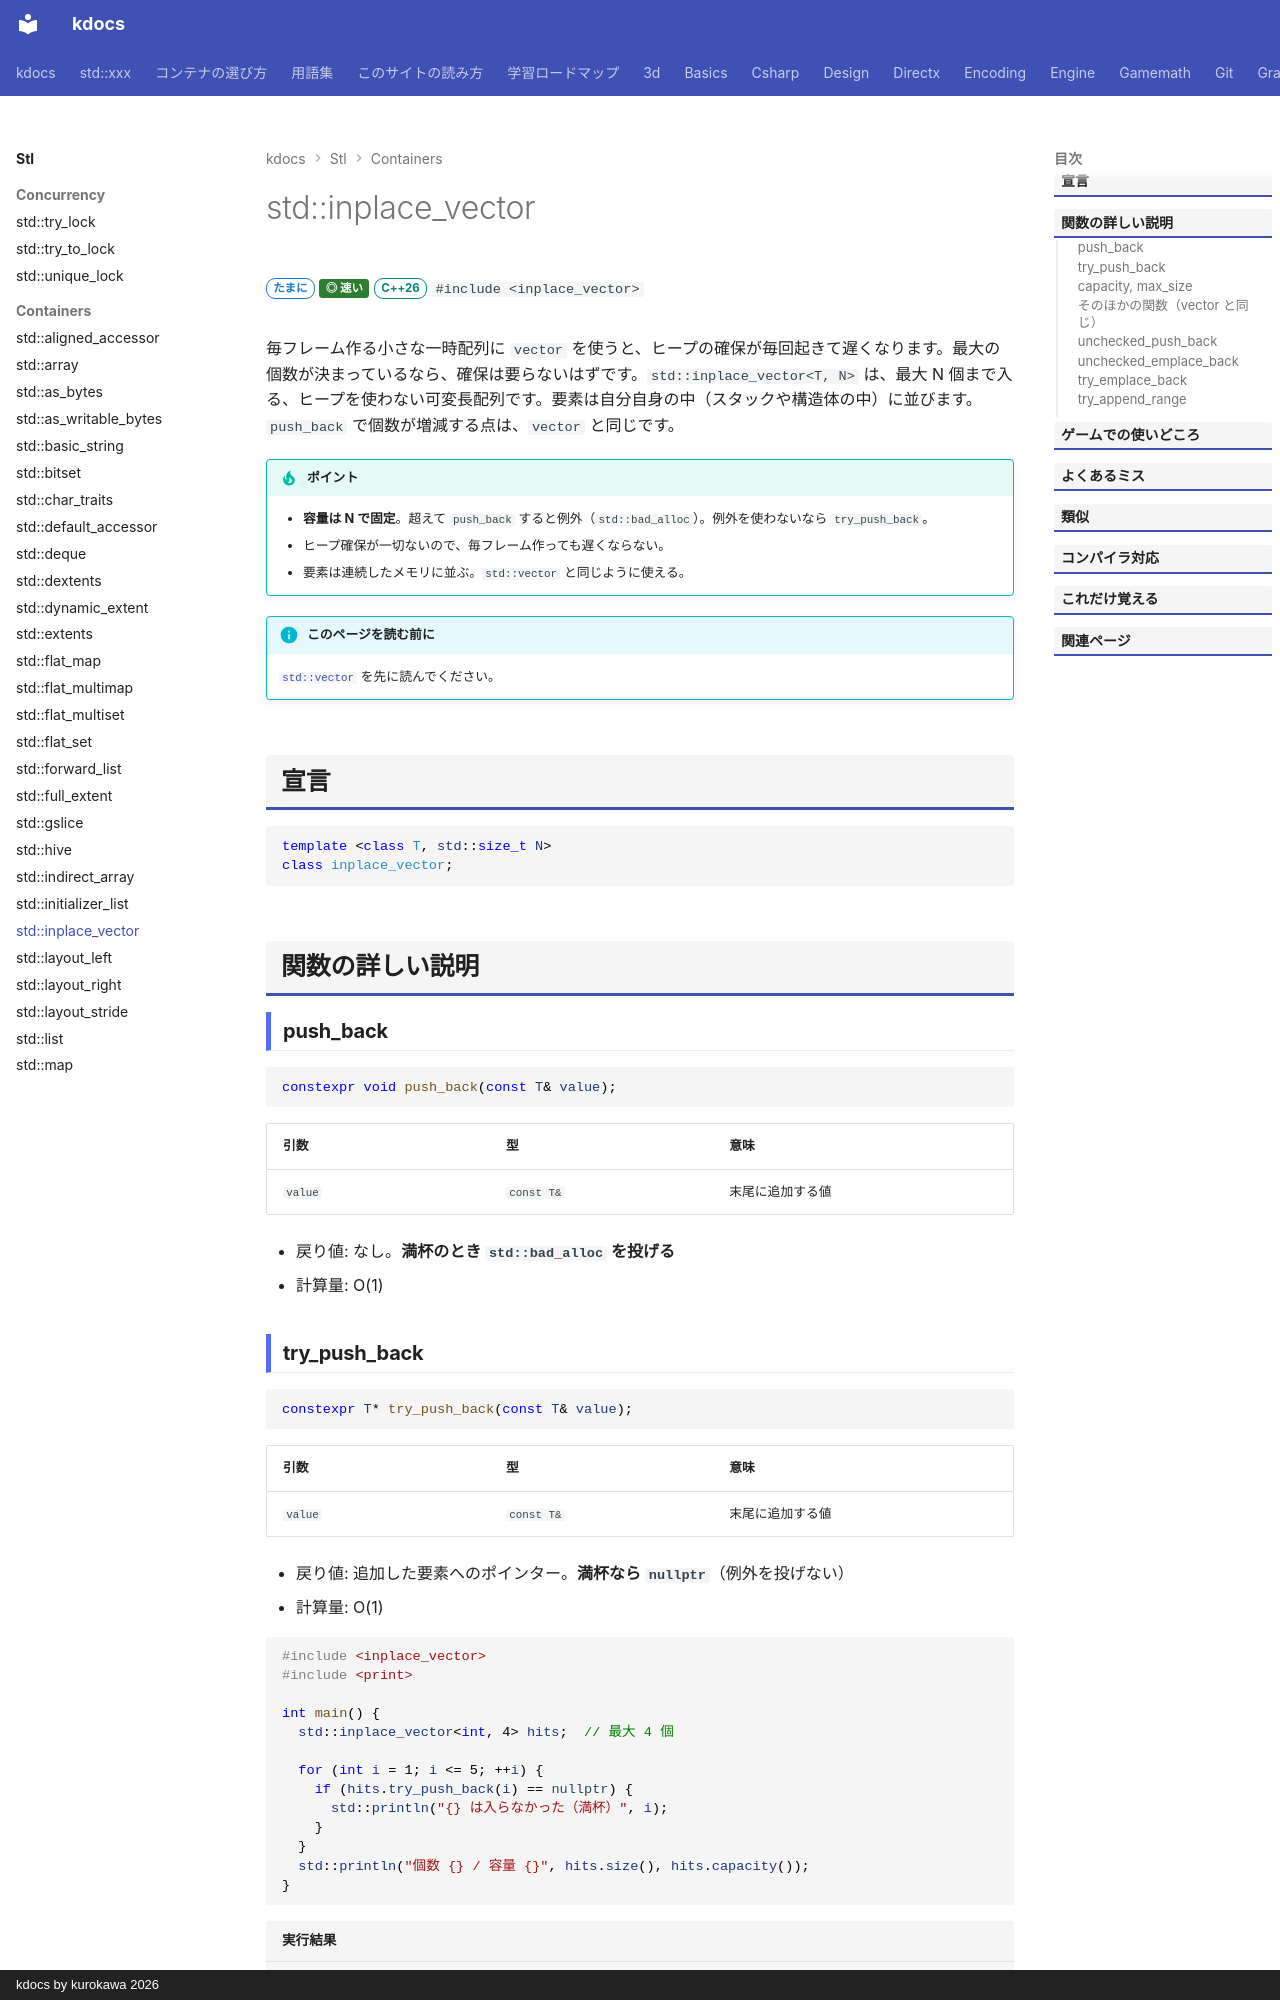

repository: qwzxdf/kdocs · page: stl/containers/inplace_vector/index.html · generator: mkdocs · copyright: kdocs by kurokawa 2026

---
title: std::inplace_vector
summary: "最大の大きさが決まっていて、ヒープを使わない vector。"
order: 27
tags:
  - コンテナ
---

# std::inplace_vector

<div class="page-badges" markdown>
<span class="rank rank-sometimes">たまに</span>
<span class="perf perf-4">◎ 速い</span>
<span class="ver ver-26">C++26</span>
`#include <inplace_vector>`
</div>

毎フレーム作る小さな一時配列に `vector` を使うと、ヒープの確保が毎回起きて遅くなります。最大の個数が決まっているなら、確保は要らないはずです。`std::inplace_vector<T, N>` は、最大 N 個まで入る、ヒープを使わない可変長配列です。要素は自分自身の中（スタックや構造体の中）に並びます。`push_back` で個数が増減する点は、`vector` と同じです。

!!! tip "ポイント"
    - **容量は N で固定**。超えて `push_back` すると例外（`std::bad_alloc`）。例外を使わないなら `try_push_back`。
    - ヒープ確保が一切ないので、毎フレーム作っても遅くならない。
    - 要素は連続したメモリに並ぶ。`std::vector` と同じように使える。

!!! info "このページを読む前に"
    [`std::vector`](vector.md) を先に読んでください。

## 宣言

```cpp
template <class T, std::size_t N>
class inplace_vector;
```

## 関数の詳しい説明

### push_back {#push_back}

```cpp
constexpr void push_back(const T& value);
```

| 引数 | 型 | 意味 |
| --- | --- | --- |
| `value` | `const T&` | 末尾に追加する値 |

- 戻り値: なし。**満杯のとき `std::bad_alloc` を投げる**
- 計算量: O(1)
